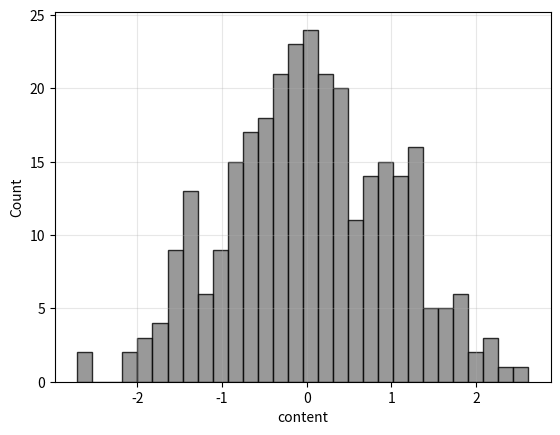
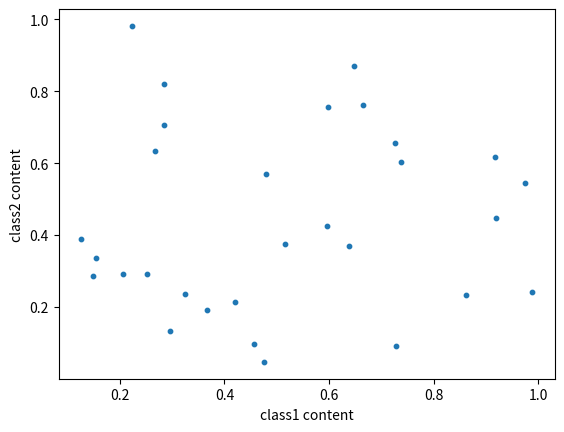
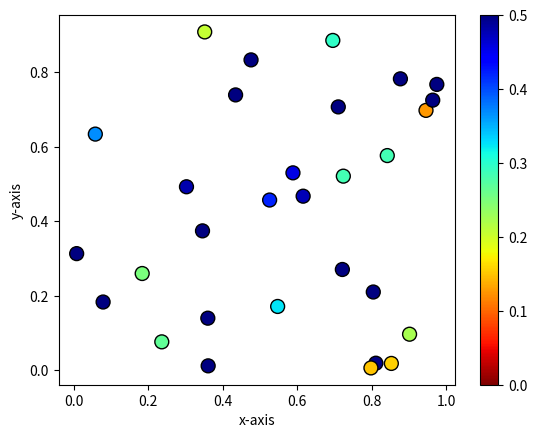
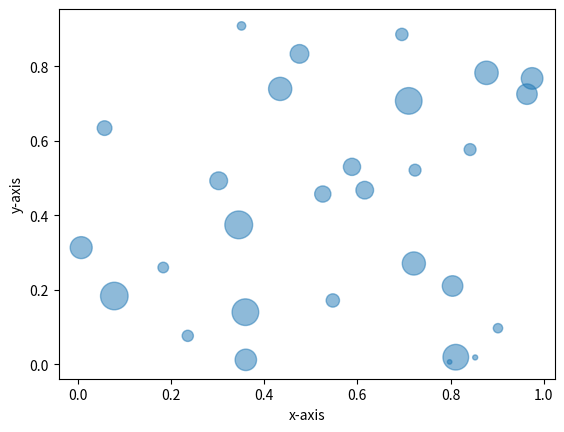
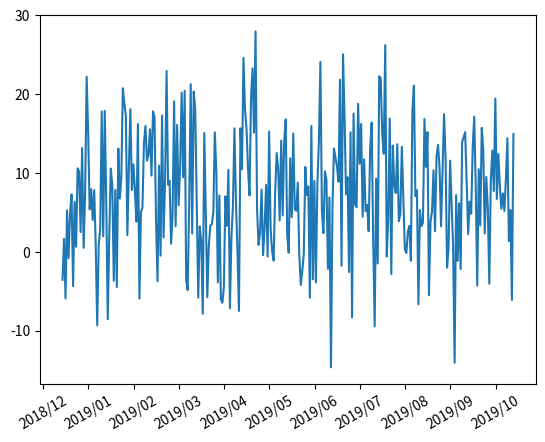
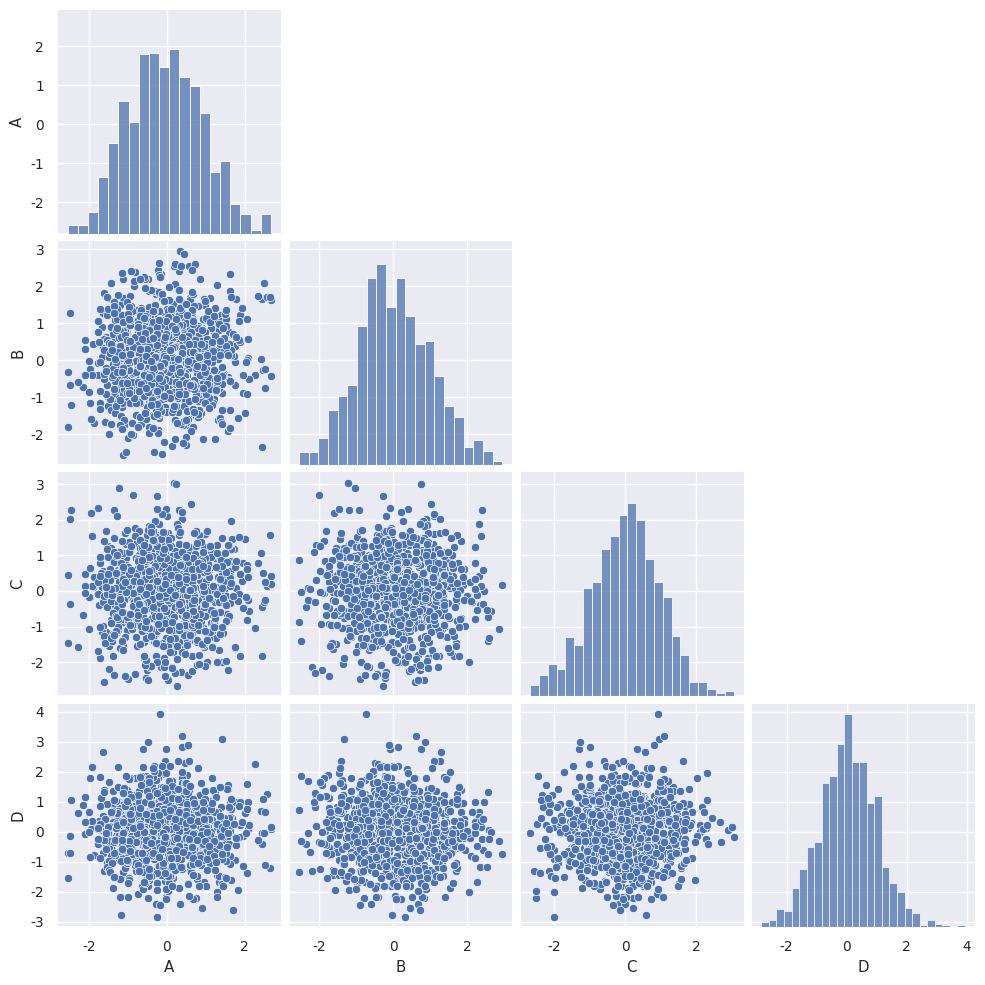

Write the Python code that produced these figures, in order.
# -*- coding: utf-8 -*-
"""
Created on Fri Jul 3 09:46:39 2015
@author: hdragon689

refine on Tue Oct 1 12:16:25 2019
@refiner: HuaTing
"""
import numpy as np
import matplotlib.pyplot as plt
import pandas as pd
from pandas.plotting import scatter_matrix
from matplotlib.dates import DateFormatter,rrulewrapper, RRuleLocator
from pandas.plotting import register_matplotlib_converters
register_matplotlib_converters()


def histplot(x, bins=None, ax=None, density=False, kde=False,
             bw_method='scott', color='gray', alpha=0.8, label=None,
             xlabel='content', ylabel=None, show=True):
  """Plot a histogram with optional density normalisation and KDE overlay.

  Parameters
  ----------
  x : array-like
      1-D array of observations.
  bins : int or array-like or None
      Number of bins or bin edges.  ``None`` lets matplotlib choose.
  ax : matplotlib.axes.Axes or None
      Axes to draw on.  ``None`` creates a new figure.
  density : bool
      If ``True`` the histogram is normalised to a probability density
      (area = 1).  Default ``False`` (counts).
  kde : bool
      If ``True`` overlay a Gaussian kernel density estimate.
  bw_method : str or float
      Bandwidth method passed to ``scipy.stats.gaussian_kde``
      (e.g. ``'scott'``, ``'silverman'``, or a scalar).
  color : str
      Bar fill colour.
  alpha : float
      Bar transparency.
  label : str or None
      Histogram legend label.
  xlabel : str
      X-axis label (default ``'content'``).
  ylabel : str or None
      Y-axis label.  Auto-set to ``'Density'`` or ``'Count'``
      when ``None``.
  show : bool
      Call ``plt.show()`` when ``True``.

  Returns
  -------
  ax : matplotlib.axes.Axes
  """
  x = np.asarray(x).ravel()
  if ax is None:
      fig, ax = plt.subplots()

  if ylabel is None:
      ylabel = 'Density' if density else 'Count'

  if density and bins is not None:
      bins_arr = np.asarray(bins) if not np.isscalar(bins) else None
      if bins_arr is not None:
          bw = bins_arr[1] - bins_arr[0]
          counts, edges = np.histogram(x, bins=bins_arr)
          dens = counts / (len(x) * bw)
          ax.bar(edges[:-1], dens, width=bw, align='edge',
                 color=color, alpha=alpha, edgecolor='white', label=label)
      else:
          ax.hist(x, bins=bins, density=True, edgecolor='white', linewidth=1,
                  color=color, alpha=alpha, label=label)
  else:
      ax.hist(x, bins=bins, density=density, edgecolor='black', linewidth=1,
              color=color, alpha=alpha, label=label)

  if kde:
      from scipy.stats import gaussian_kde
      kde_obj = gaussian_kde(x, bw_method=bw_method)
      lo = x.min() - 0.1 * np.ptp(x)
      hi = x.max() + 0.1 * np.ptp(x)
      kde_x = np.linspace(lo, hi, 300)
      ax.plot(kde_x, kde_obj(kde_x), 'r-', lw=2, label='KDE')

  ax.set_xlabel(xlabel)
  ax.set_ylabel(ylabel)
  ax.grid(True, alpha=0.3)
  if show:
      plt.show()
  return ax

def scattergram(c1,c2,s=8,show=True):
  '''
  Display one data pair against each other.

  Syntax:
      scattergram(c1,c2,s=2,show=True)

  Input:
  c1        n by 1    1D numpy array of first class observations
  c2        n by 1    1D numpy array of second class observations
  s         int       size of point
  '''
  plt.scatter(c1,c2,s=s)
  plt.xlabel('class1 content')
  plt.ylabel('class2 content')
  if show:
    plt.show()

def colorplot(c, z=None, ax=None, s=100, cmap='hot_r', zrange=None,
              colorbar=True, show=True,
              codes=None, categories=None, labels=None, colors=None,
              ch_grid=None, grid_kw=None,
              xlabel='x-axis', ylabel='y-axis', title=None,
              aspect='equal'):
  """Plot coloured symbols at 2-D coordinates.

  Supports two modes controlled by the *codes* parameter:

  * **Continuous** (default, ``codes=None``): markers are coloured by a
    continuous scalar *z* using *cmap*.
  * **Categorical** (``codes`` provided): markers are coloured by integer
    class codes using a discrete colour legend constructed from
    *categories*, *labels*, and *colors*.

  Parameters
  ----------
  c : (n, 2) array
      Spatial coordinates.
  z : (n,) array or None
      Continuous values (required when ``codes`` is ``None``).
  ax : Axes or None
      Axes to draw on.  ``None`` creates a new figure.
  s : float
      Marker size.
  cmap : str
      Continuous-mode colour map.
  zrange : list of two floats or None
      ``[vmin, vmax]`` for the continuous colour scale.
  colorbar : bool
      Show colour bar in continuous mode.
  show : bool
      Call ``plt.show()``.
  codes : (n,) int array or None
      Integer class codes for categorical mode.  When provided, *z* is
      ignored and *categories*/*labels*/*colors* are used.
  categories : list of int or None
      Ordered class codes (categorical mode).
  labels : list of str or None
      Human-readable class names aligned with *categories*.
  colors : list of str or None
      Colours aligned with *categories*.
  ch_grid : (m, 2) array or None
      Estimation grid coordinates to overlay as faint ``'+'`` markers.
  grid_kw : dict or None
      Extra keyword arguments for the grid overlay scatter.
  xlabel, ylabel : str
      Axis labels.
  title : str or None
      Axes title.
  aspect : str or None
      Axes aspect ratio (default ``'equal'``).  ``None`` to skip.

  Returns
  -------
  ax : matplotlib.axes.Axes
  """
  if ax is None:
      fig, ax = plt.subplots()

  if ch_grid is not None:
      _gkw = dict(marker='+', c='red', s=max(s * 0.3, 4), alpha=0.4, zorder=1)
      if grid_kw:
          _gkw.update(grid_kw)
      ax.scatter(ch_grid[:, 0], ch_grid[:, 1], **_gkw)

  if codes is not None:
      codes = np.asarray(codes).ravel()
      if categories is None:
          categories = sorted(np.unique(codes).tolist())
      if labels is None:
          labels = [str(c_) for c_ in categories]
      if colors is None:
          _cm = plt.colormaps['tab10']
          colors = [_cm(i % 10) for i in range(len(categories))]
      for cat, lbl, col in zip(categories, labels, colors):
          m = codes == cat
          ax.scatter(c[m, 0], c[m, 1], c=col, label=lbl,
                     edgecolors='k', lw=0.4, s=s, zorder=3)
      ax.legend(fontsize=8)
  else:
      if z is None:
          raise ValueError("Either z or codes must be provided")
      if zrange is None:
          zrange = [None, None]
      sc = ax.scatter(c[:, 0], c[:, 1], c=np.asarray(z).reshape(-1),
                      s=s, cmap=cmap, vmin=zrange[0], vmax=zrange[1],
                      linewidths=1, edgecolors='black', zorder=3)
      if colorbar:
          plt.colorbar(sc, ax=ax)

  xmax, xmin = np.max(c[:, 0]), np.min(c[:, 0])
  ymax, ymin = np.max(c[:, 1]), np.min(c[:, 1])
  xpadding = 0.05 * (xmax - xmin)
  ypadding = 0.05 * (ymax - ymin)
  ax.set_xlim(xmin - xpadding, xmax + xpadding)
  ax.set_ylim(ymin - ypadding, ymax + ypadding)
  ax.set_xlabel(xlabel)
  ax.set_ylabel(ylabel)
  if title:
      ax.set_title(title)
  if aspect:
      ax.set_aspect(aspect)
  if show:
      plt.show()
  return ax

def markerplot(c,z,ax=None,symsize=1,zrange=None,show=True): 
  '''
  Plot the values of a vector at a set of two dimensional coordinates
  using symbols of varying sizes such that the size of the displayed
  symbols at these coordinates is a function of the corresponding values. 
  
  Syntax:
      ax = markerplot(c,z,ax=None,simsize=1,zrange=None,show=True)
  
  Input:
  c         n by 2    2D numpy array of spatial coordinates.
  z         n by 1    2D numpy array of observations.
  ax        ax        Optional. Axes object for markerplot. Default is None 
                      that creates new plot.
  symsize   scalar    The size scheme. The size scale for marker display. 
                      Default is 1  
  zrange    list      Two scalar contains min and max of marker size range, 
                      [zmin, zmax].
  
  '''  
  
  if ax is None:
    ax=plt.figure().add_subplot(111)
  else:
    ax=ax
  z=z.reshape(z.size,1)  
  zmax,zmin = np.max(z),np.min(z)
  z=(z-zmin)/(zmax-zmin)*20**2
  if zrange is None:
    zrange = [None,None]

  plt.scatter(x=c[:,0],y=c[:,1],s=z*symsize,vmin=zrange[0], vmax=zrange[1],alpha = 0.5)

  xmax,xmin=np.max(c[:,0]),np.min(c[:,0])
  ymax,ymin=np.max(c[:,1]),np.min(c[:,1])
  xpadding , ypadding=0.05*(xmax-xmin),0.05*(ymax-ymin)
  plt.xlim(xmin-xpadding,xmax+xpadding)  
  plt.ylim(ymin-ypadding,ymax+ypadding)
  plt.xlabel('x-axis')
  plt.ylabel('y-axis')    
  if show:    
    plt.show()
  return ax
  
def tsplot(t,z,start,ax=None,fmt='b-',plotinterval=None,Dateshowfmt = None,show=True):
  ''' 
  Plot time series data.

  Syntax:
      tsplot(t,z,start,ax=None,fmt='b-',plotinterval=None,Dateshowfmt = None,show=True)

  Input:
  t             1 by n    1D or 2D array of time in datetime or 
                          numpy.datetime64 formats
  z             1 by n    1D or 2D array of observations
  start         string    the begin date of data.
                          Input format depend on your temporal resolution.
                          temporal resolution is monthly, Input format: year/month   ex:2019-01
                          temporal resolution is daily,   Input format: year/month/day ex:2019-01-02
  ax            axes      the axes object to be plotted
  fmt           string    line format for time series plot. 
                          Details can refer to plt.plot?    
  plotinterval  int       The interval of tick you want to show on your xlabel.Unit depend on your 
                          START input format.
                          ex: If your START input format is year/month,
                          then 'plotinterval=3' means plot interval is 3 months;
                          If your START input format is year/month/day
                          then 'plotinterval=3' means plot interval is 3 days;
                          if None, there will be totally ten ticks show on xlabel
  Dateshowfmt   str       The date format you want to show the tick.
                          ex: '%Y/%m/%d' or '%Y/%m' or '%Y'

  Remark: Details of Dateshowfmt can refer to 
          https://matplotlib.org/3.1.1/api/dates_api.html#matplotlib.dates.DateFormatter    
  '''
  tzdf = pd.DataFrame(np.nan, index=np.arange(np.max(t)-np.min(t)+1), columns=['z'])
  tzdf.loc[t - np.min(t),:] = z.reshape(-1,1)
  z = tzdf.values
  t = tzdf.index

  if ax is None:  
    fig, ax = plt.subplots()
  else:
    ax=ax
  if plotinterval is None:
    plotinterval = int(len(z)/10)

  dlen = len(start.split('-'))
  if dlen==3:
    freq = 'D'
    DateFmt = '%Y/%m/%d'
    from matplotlib.dates import DAILY
    rule = rrulewrapper(DAILY, interval=plotinterval)
  elif dlen==2:
    freq = 'M'
    DateFmt = '%Y/%m'
    from matplotlib.dates import MONTHLY
    rule = rrulewrapper(MONTHLY, interval=plotinterval)
  elif dlen==1:
    freq = 'Y'
    DateFmt = '%Y'
    from matplotlib.dates import YEARLY
    rule = rrulewrapper(YEARLY, interval=plotinterval)

  if Dateshowfmt is not None:
    DateFmt = Dateshowfmt
  
  loc = RRuleLocator(rule)

  formatter = DateFormatter(DateFmt)
  dates = pd.date_range(start=start, periods=len(z), freq=freq)
  plt.plot(dates, z)

  ax.xaxis.set_major_locator(loc)
  ax.xaxis.set_major_formatter(formatter)
  ax.xaxis.set_tick_params(rotation=30, labelsize=10)
  if show:
    plt.show()

  return ax

def histscatterplot(data,columns=None,font_scale = 0.9,half=False,show=True):

  '''
  Plot pairwise relationships in a dataset.

  Syntax:
      histscatterplot(data,columns=None,font_scale = 0.9)

  Input:
  data        m by n    a 2D array with m observations and n variables. 
                        This inputcan also be a pandas.DataFrame.
  columns     list      list of the titles of variables.
  font_scale  float     the size of the font elements.
  half        bool      set True to prevent ploting repeated scatter plot 
  
  '''  
  
  try:
      import seaborn as sns
  except ModuleNotFoundError as exc:
      raise ModuleNotFoundError(
          "histscatterplot requires seaborn.  Install it with:  pip install seaborn"
      ) from exc
  if type(data) is not pd.core.frame.DataFrame:
    data = pd.DataFrame(data,columns=columns)      
  sns.set(font_scale=font_scale)
  g = sns.pairplot(data)
  if half:
    for i, j in zip(*np.triu_indices_from(g.axes, 1)):
      g.axes[i, j].set_visible(False)
  if show:
    plt.show()


  
def plot_ecdf(ax, x, kde=True, bw_method=0.3, color='steelblue',
              label='Empirical CDF', kde_label='KDE CDF', kde_color='r',
              xlabel=None, ylabel='F(z)', title=None, xlim=None, show=False):
    """Plot the empirical CDF with an optional KDE-based CDF overlay.

    Parameters
    ----------
    ax : matplotlib.axes.Axes
        Axes to draw on.
    x : array-like
        1-D array of observations.
    kde : bool
        Overlay a CDF derived from ``scipy.stats.gaussian_kde``.
    bw_method : str or float
        Bandwidth method for the KDE.
    color : str
        Step-function colour.
    label : str
        ECDF legend label.
    kde_label : str
        KDE-CDF legend label.
    kde_color : str
        KDE-CDF line colour.
    xlabel, ylabel : str or None
        Axis labels.
    title : str or None
        Axes title.
    xlim : tuple or None
        ``(xmin, xmax)`` for the x-axis.
    show : bool
        Call ``plt.show()``.

    Returns
    -------
    ax : matplotlib.axes.Axes
    """
    x = np.asarray(x).ravel()
    xs = np.sort(x)
    ps = np.arange(1, len(xs) + 1) / len(xs)
    ax.step(xs, ps, color=color, lw=2, label=label, where='post')

    if kde:
        from scipy.stats import gaussian_kde
        lo = xs[0] - 0.05 * np.ptp(xs)
        hi = xs[-1] + 0.05 * np.ptp(xs)
        kde_x = np.linspace(lo, hi, 600)
        kde_p = np.cumsum(gaussian_kde(x, bw_method=bw_method)(kde_x))
        kde_p *= (kde_x[1] - kde_x[0])
        ax.plot(kde_x, np.clip(kde_p, 0, 1), '-', color=kde_color,
                lw=2, label=kde_label)

    if xlabel:
        ax.set_xlabel(xlabel)
    if ylabel:
        ax.set_ylabel(ylabel)
    if title:
        ax.set_title(title)
    if xlim is not None:
        ax.set_xlim(xlim)
    ax.legend()
    if show:
        plt.show()
    return ax


def plot_grid_map(ax, ck, zk, title='', n_e=None, n_n=None,
                  ch=None, zh=None,
                  cmap='hot_r', vmin=None, vmax=None,
                  colorbar_label='', xlabel='Easting (m)', ylabel='Northing (m)',
                  scatter_kw=None):
    """Plot a continuous gridded field as a colour mesh with an optional data overlay.

    Visualises a scalar field *zk* estimated on a regular 2-D grid *ck* using
    ``pcolormesh``.  Optionally overlays the original data locations *ch* as a
    scatter plot whose marker colours are matched to the same colour scale.

    Parameters
    ----------
    ax : matplotlib.axes.Axes
        Axes on which to draw.
    ck : np.ndarray, shape (n_e * n_n, 2)
        Grid node coordinates ``[easting, northing]`` in row-major (C) order:
        northing varies first (outer loop), easting varies second (inner loop).
        If *n_e* and *n_n* are ``None`` the grid dimensions are inferred from
        ``np.unique`` of each column.
    zk : np.ndarray, shape (n_e * n_n,)
        Scalar field values at each grid node.  ``NaN`` entries are rendered
        transparently.
    title : str, optional
        Axes title (default: empty string).
    n_e : int or None, optional
        Number of grid nodes in the easting direction.  If ``None``, inferred
        automatically from the unique easting values in *ck* (works only for
        fully regular grids).
    n_n : int or None, optional
        Number of grid nodes in the northing direction.  If ``None``, inferred
        automatically (see *n_e*).
    ch : np.ndarray, shape (m, 2) or None, optional
        Coordinates of the original data sites to overlay as scatter points.
        If ``None``, no scatter overlay is drawn.
    zh : np.ndarray, shape (m,) or None, optional
        Values at the data sites, used to colour the scatter markers so they
        use the same colour scale as the grid.  If ``None`` (but *ch* is given),
        black markers are drawn instead.
    cmap : str or Colormap, optional
        Matplotlib colormap name or object (default: ``'hot_r'``).
    vmin : float or None, optional
        Lower colour-scale limit.  Defaults to the 2nd percentile of *zk*.
    vmax : float or None, optional
        Upper colour-scale limit.  Defaults to the 98th percentile of *zk*.
    colorbar_label : str, optional
        Label for the colorbar (default: empty string).
    xlabel : str, optional
        X-axis label (default: ``'Easting (m)'``).
    ylabel : str, optional
        Y-axis label (default: ``'Northing (m)'``).
    scatter_kw : dict or None, optional
        Extra keyword arguments forwarded to ``ax.scatter`` for the data
        overlay (e.g. ``{'s': 60, 'lw': 0.8}``).  The keys ``c``, ``cmap``,
        ``vmin``, ``vmax``, ``zorder`` are set automatically and should not
        be overridden here.

    Returns
    -------
    im : matplotlib.collections.QuadMesh
        The ``pcolormesh`` artist, allowing the caller to attach a shared
        colorbar or adjust properties after the call.

    Examples
    --------
    >>> import numpy as np
    >>> import matplotlib.pyplot as plt
    >>> from stamps.graph.dataplot import plot_grid_map
    >>> rng = np.random.default_rng(0)
    >>> n_e, n_n = 10, 12
    >>> E = np.linspace(0, 9, n_e)
    >>> N = np.linspace(0, 11, n_n)
    >>> EE, NN = np.meshgrid(E, N)
    >>> ck = np.column_stack([EE.ravel(), NN.ravel()])
    >>> zk = rng.standard_normal(n_e * n_n)
    >>> ch = rng.uniform(0, 9, (20, 2))
    >>> zh = rng.standard_normal(20)
    >>> fig, ax = plt.subplots()
    >>> im = plot_grid_map(ax, ck, zk, title='Demo', ch=ch, zh=zh,
    ...                    colorbar_label='Value')
    """
    zk = np.asarray(zk, dtype=float)

    east_u  = np.unique(ck[:, 0])
    north_u = np.unique(ck[:, 1])

    if n_e is None:
        n_e = len(east_u)
    if n_n is None:
        n_n = len(north_u)

    Z    = zk.reshape(n_n, n_e)
    vmin = vmin if vmin is not None else float(np.nanpercentile(zk, 2))
    vmax = vmax if vmax is not None else float(np.nanpercentile(zk, 98))

    im = ax.pcolormesh(east_u, north_u, Z, cmap=cmap,
                       vmin=vmin, vmax=vmax, shading='nearest')
    plt.colorbar(im, ax=ax, label=colorbar_label)

    if ch is not None:
        _skw = dict(edgecolors='k', lw=0.5, s=45, zorder=3)
        if scatter_kw:
            _skw.update(scatter_kw)
        _c = zh if zh is not None else 'k'
        _ckw = dict(cmap=cmap, vmin=vmin, vmax=vmax) if zh is not None else {}
        ax.scatter(ch[:, 0], ch[:, 1], c=_c, **_ckw, **_skw)

    ax.set_title(title)
    ax.set_aspect('equal')
    ax.set_xlabel(xlabel)
    ax.set_ylabel(ylabel)
    return im


# =============================================================================
# Spatial PDF / quantile map helpers
# =============================================================================

def _render_map(ax, ck, values, title, cmap, vmin, vmax, colorbar_label,
                xlabel, ylabel, n_e, n_n, ch, zh, scatter_kw):
    """Internal: render *values* at *ck* as pcolormesh when coords form a
    complete regular grid, or as a scatter plot when they do not (e.g. a
    subset of a full grid with some nodes missing).
    """
    ck = np.asarray(ck)
    nk = len(values)
    n_e_inf = len(np.unique(ck[:, 0])) if n_e is None else n_e
    n_n_inf = len(np.unique(ck[:, 1])) if n_n is None else n_n

    if nk == n_e_inf * n_n_inf:
        # Complete regular grid → colour mesh
        return plot_grid_map(ax, ck, values, title=title, n_e=n_e, n_n=n_n,
                             ch=ch, zh=zh,
                             cmap=cmap, vmin=vmin, vmax=vmax,
                             colorbar_label=colorbar_label,
                             xlabel=xlabel, ylabel=ylabel,
                             scatter_kw=scatter_kw)

    # Sparse / irregular set → scatter plot
    vm = vmin if vmin is not None else float(np.nanpercentile(values, 2))
    vx = vmax if vmax is not None else float(np.nanpercentile(values, 98))
    sc = ax.scatter(ck[:, 0], ck[:, 1], c=values, cmap=cmap,
                    vmin=vm, vmax=vx, s=60, edgecolors='none')
    plt.colorbar(sc, ax=ax, label=colorbar_label)
    if ch is not None:
        _skw = dict(edgecolors='k', lw=0.5, s=45, zorder=3)
        if scatter_kw:
            _skw.update(scatter_kw)
        _c = zh if zh is not None else 'k'
        _ckw = dict(cmap=cmap, vmin=vm, vmax=vx) if zh is not None else {}
        ax.scatter(ch[:, 0], ch[:, 1], c=_c, **_ckw, **_skw)
    ax.set_title(title)
    ax.set_aspect('equal')
    ax.set_xlabel(xlabel)
    ax.set_ylabel(ylabel)
    return sc

def plot_exceedance_map(ax, ck, z_out_list, pdf_out_list, threshold,
                        title='', cmap='YlOrRd', vmin=0.0, vmax=1.0,
                        colorbar_label='P(Z > threshold)',
                        xlabel='Easting (m)', ylabel='Northing (m)',
                        n_e=None, n_n=None,
                        ch=None, zh=None, scatter_kw=None):
    """Plot a map of exceedance probability P(Z > *threshold*) at each grid node.

    The posterior PDF at each location is provided as parallel lists of z-grids
    and PDF values — exactly the format returned by
    ``BMEPosteriorPDF(ck, ..., z_grid=None)``.

    Parameters
    ----------
    ax : matplotlib.axes.Axes
        Axes on which to draw.
    ck : ndarray of shape (nk, 2)
        Grid node coordinates (flat).
    z_out_list : list of nk ndarrays
        Per-point z-grids from :func:`BMEPosteriorPDF`.
    pdf_out_list : list of nk ndarrays
        Per-point PDF values from :func:`BMEPosteriorPDF`.
    threshold : float
        The z value above which to compute exceedance probability.
    title, cmap, vmin, vmax, colorbar_label, xlabel, ylabel :
        Passed to :func:`plot_grid_map`.
    n_e, n_n : int or None
        Grid dimensions; inferred if ``None``.
    ch, zh, scatter_kw :
        Optional data overlay passed to :func:`plot_grid_map`.

    Returns
    -------
    im : QuadMesh
        The pcolormesh artist from :func:`plot_grid_map`.
    """
    from scipy.integrate import cumulative_trapezoid

    nk = len(z_out_list)
    prob_exceed = np.full(nk, np.nan)

    for k in range(nk):
        zg = np.asarray(z_out_list[k], dtype=float)
        pg = np.asarray(pdf_out_list[k], dtype=float)
        area = np.trapezoid(pg, zg)
        if area <= 0 or np.isnan(area):
            continue
        pg_norm = pg / area
        cdf = cumulative_trapezoid(pg_norm, zg, initial=0.0)
        cdf = np.clip(cdf, 0.0, 1.0)
        cdf_at_thresh = float(np.interp(threshold, zg, cdf))
        prob_exceed[k] = 1.0 - cdf_at_thresh

    return _render_map(ax, ck, prob_exceed, title=title,
                       cmap=cmap, vmin=vmin, vmax=vmax,
                       colorbar_label=colorbar_label,
                       xlabel=xlabel, ylabel=ylabel,
                       n_e=n_e, n_n=n_n, ch=ch, zh=zh, scatter_kw=scatter_kw)


def plot_iqr_map(ax, ck, zq_lo, zq_hi,
                 title='', cmap='BuPu', vmin=None, vmax=None,
                 colorbar_label='Inter-quantile range',
                 xlabel='Easting (m)', ylabel='Northing (m)',
                 n_e=None, n_n=None,
                 ch=None, zh=None, scatter_kw=None):
    """Plot a map of the inter-quantile range (IQR) at each grid node.

    Simply computes ``zq_hi − zq_lo`` and renders the result via
    :func:`plot_grid_map`.  A narrow IQR means low posterior uncertainty;
    a wide IQR means high uncertainty.

    Parameters
    ----------
    ax : matplotlib.axes.Axes
        Axes on which to draw.
    ck : ndarray of shape (nk, 2)
        Grid node coordinates (flat).
    zq_lo : ndarray of shape (nk,)
        Lower quantile values (e.g. Q10).
    zq_hi : ndarray of shape (nk,)
        Upper quantile values (e.g. Q90).
    title, cmap, vmin, vmax, colorbar_label, xlabel, ylabel :
        Passed to :func:`plot_grid_map`.
    n_e, n_n, ch, zh, scatter_kw :
        Passed to :func:`plot_grid_map`.

    Returns
    -------
    im : QuadMesh
        The pcolormesh artist.
    """
    iqr = np.asarray(zq_hi, dtype=float) - np.asarray(zq_lo, dtype=float)
    return _render_map(ax, ck, iqr, title=title,
                       cmap=cmap, vmin=vmin, vmax=vmax,
                       colorbar_label=colorbar_label,
                       xlabel=xlabel, ylabel=ylabel,
                       n_e=n_e, n_n=n_n, ch=ch, zh=zh, scatter_kw=scatter_kw)


def plot_pdf_ribbon_transect(ax, transect_x, z_out_list, pdf_out_list,
                             quantile_levels=None,
                             ribbon_color='steelblue', ribbon_alpha=0.25,
                             median_color='steelblue', median_lw=2.0,
                             true_values=None, true_color='tomato',
                             xlabel='Transect position', ylabel='Z'):
    """Plot a ribbon transect showing quantile bands of the posterior PDF.

    For each point along a 1-D transect, the posterior PDF is converted to a
    CDF and inverted at the requested quantile levels.  The outermost pair
    of quantiles is drawn as a filled ribbon, inner pairs as successively
    darker ribbons, and the median as a solid line.

    Parameters
    ----------
    ax : matplotlib.axes.Axes
        Axes on which to draw.
    transect_x : array_like of shape (n,)
        Positions along the transect (e.g. easting values).
    z_out_list : list of n ndarrays
        Per-point z-grids from :func:`BMEPosteriorPDF`.
    pdf_out_list : list of n ndarrays
        Per-point PDF values from :func:`BMEPosteriorPDF`.
    quantile_levels : list of float or None
        Quantile levels to compute.  Must be symmetric around the median
        (e.g. ``[0.1, 0.3, 0.5, 0.7, 0.9]``).  Default
        ``[0.1, 0.25, 0.5, 0.75, 0.9]``.
    ribbon_color : str
        Base colour for the filled ribbons.
    ribbon_alpha : float
        Alpha of the outermost ribbon; inner ribbons are progressively more
        opaque.
    median_color : str
        Colour of the median line.
    median_lw : float
        Line width of the median line.
    true_values : array_like of shape (n,) or None
        Known true values along the transect, drawn as a dashed line.
    true_color : str
        Colour for the true-value line.
    xlabel, ylabel : str
        Axis labels.

    Returns
    -------
    None
    """
    from scipy.integrate import cumulative_trapezoid

    if quantile_levels is None:
        quantile_levels = [0.1, 0.25, 0.5, 0.75, 0.9]
    quantile_levels = sorted(quantile_levels)
    transect_x = np.asarray(transect_x, dtype=float)
    n = len(transect_x)
    nq = len(quantile_levels)

    qtl_values = np.full((n, nq), np.nan)
    for k in range(n):
        zg = np.asarray(z_out_list[k], dtype=float)
        pg = np.asarray(pdf_out_list[k], dtype=float)
        area = np.trapezoid(pg, zg)
        if area <= 0 or np.isnan(area):
            continue
        pg_norm = pg / area
        cdf = cumulative_trapezoid(pg_norm, zg, initial=0.0)
        cdf = np.clip(cdf, 0.0, 1.0)
        for j, q in enumerate(quantile_levels):
            qtl_values[k, j] = float(np.interp(float(q), cdf, zg))

    # Draw ribbons from outermost pair inward
    n_pairs = nq // 2
    for p in range(n_pairs):
        lo_idx = p
        hi_idx = nq - 1 - p
        lo_q = quantile_levels[lo_idx]
        hi_q = quantile_levels[hi_idx]
        alpha = ribbon_alpha + p * (0.5 - ribbon_alpha) / max(n_pairs - 1, 1)
        label = f'Q{int(lo_q*100)}–Q{int(hi_q*100)}'
        ax.fill_between(transect_x,
                        qtl_values[:, lo_idx], qtl_values[:, hi_idx],
                        color=ribbon_color, alpha=alpha, label=label)

    # Draw median
    if 0.5 in quantile_levels:
        med_idx = quantile_levels.index(0.5)
        ax.plot(transect_x, qtl_values[:, med_idx],
                color=median_color, lw=median_lw, label='Median (Q50)')

    if true_values is not None:
        ax.plot(transect_x, np.asarray(true_values),
                color=true_color, lw=2, ls='-.', label='True value')

    ax.set_xlabel(xlabel)
    ax.set_ylabel(ylabel)
    ax.legend(fontsize=8)


if __name__ == "__main__":
  c=np.random.rand(30,2)
  z=np.random.rand(30,1)
  z1 = np.random.rand(30,1)
  z2 = np.random.randn(300)
  zr=[0,0.5]
  zt = 7 + 8 * z2
  df = pd.DataFrame(np.random.randn(1000, 4), columns=['A','B','C','D'])
  
  histplot(z2,bins = 30)
  scattergram(z,z1,s = 10)
  colorplot(c,z,ax=None,cmap='jet_r',zrange=zr)
  markerplot(c,z,ax=None,symsize=1,zrange=zr)
  tsplot(np.arange(len(zt)),zt,start='2019-01-01',ax=None,fmt='b-',
    plotinterval=30,Dateshowfmt='%Y/%m')
  histscatterplot(df,half=True)
  
